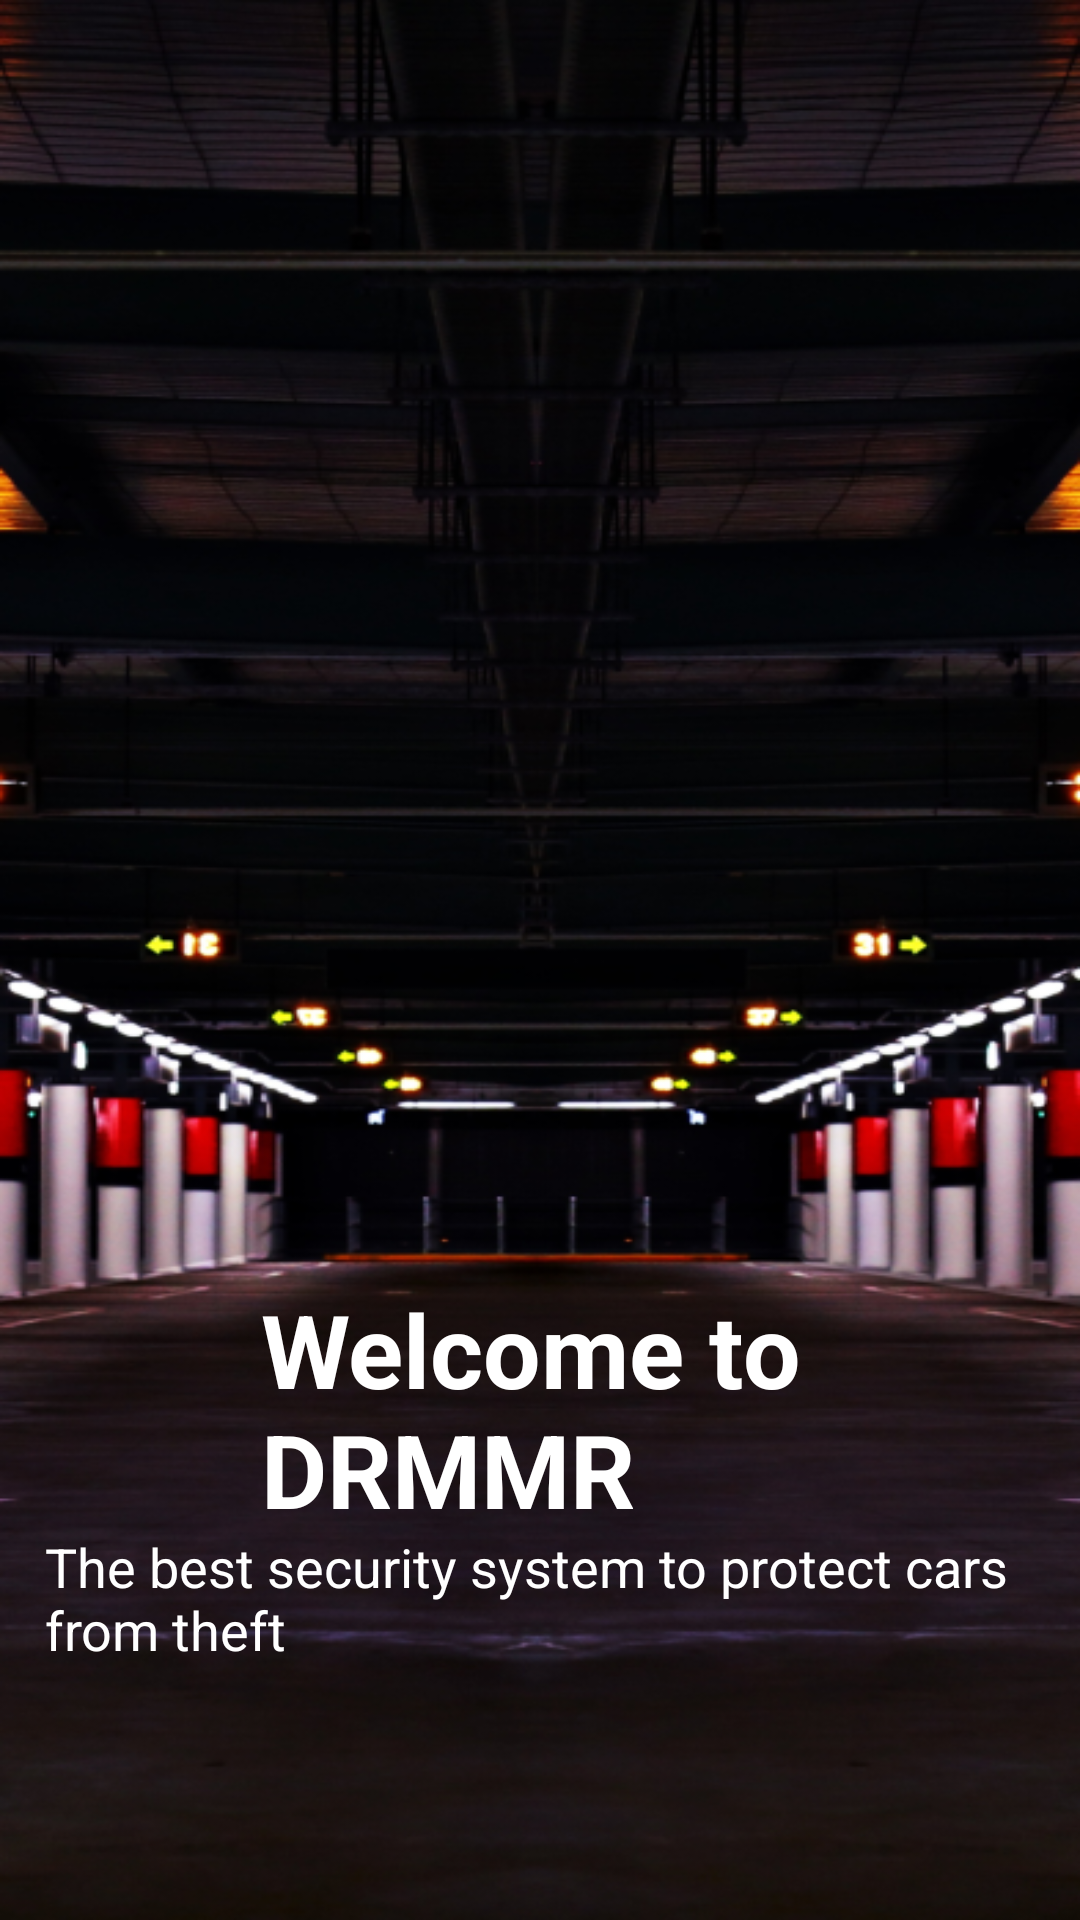

Produce the Android XML layout that renders to this screen, including the resource entries it uses.
<!-- AndroidManifest.xml: application theme Theme.TestImages -->
<!-- res/layout/activity_splash1.xml -->
<?xml version="1.0" encoding="utf-8"?>
<androidx.constraintlayout.widget.ConstraintLayout xmlns:android="http://schemas.android.com/apk/res/android"
    xmlns:app="http://schemas.android.com/apk/res-auto"
    xmlns:tools="http://schemas.android.com/tools"
    android:layout_width="match_parent"
    android:layout_height="match_parent"
    tools:context=".ui.SplashActivity1"
    android:background="@drawable/splash1"
    >

    <TextView
        android:layout_width="186dp"
        android:layout_height="86dp"
        app:layout_constraintStart_toStartOf="parent"
        app:layout_constraintEnd_toEndOf="parent"
        app:layout_constraintTop_toTopOf="parent"
        app:layout_constraintBottom_toBottomOf="parent"
        android:text="Welcome to DRMMR"
        android:textColor="@color/white"
        android:textStyle="bold"
        android:textSize="34sp"
        android:layout_marginTop="300dp"
        />

    <TextView
        android:layout_width="330dp"
        android:layout_height="80dp"
        app:layout_constraintStart_toStartOf="parent"
        app:layout_constraintEnd_toEndOf="parent"
        app:layout_constraintBottom_toBottomOf="parent"
        android:layout_marginBottom="50dp"
        android:text="The best security system to protect cars from theft"
        android:textColor="@color/white"
        android:textSize="18sp"

        />


</androidx.constraintlayout.widget.ConstraintLayout>
<!-- resources referenced by this layout -->
<resources>
  <color name="white">#FFFFFFFF</color>
  <!-- drawable splash1: png bitmap (drawable, 390765 bytes) -->
</resources>
